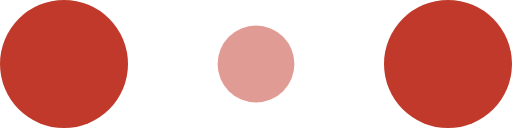
t = 0.00 s
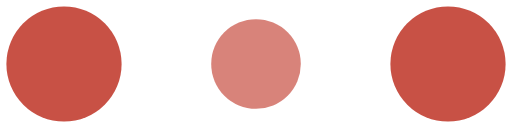
t = 0.10 s
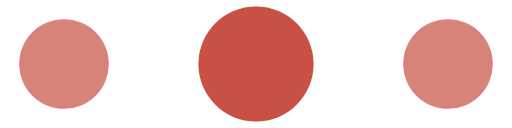
t = 0.30 s
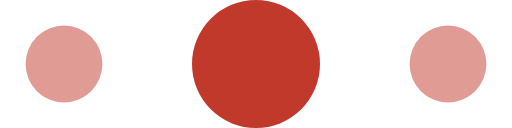
t = 0.40 s
t = 0.50 s: frame unchanged from t = 0.30 s, image omitted
t = 0.70 s: frame unchanged from t = 0.10 s, image omitted

The animated SVG that drew these frames (rendered in a browser with its animation timeline set to each time). Animation: 6 SMIL elements (animate=6); one cycle of 0.80 s, repeats indefinitely.

<!-- By Sam Herbert (@sherb), for everyone. More @ http://goo.gl/7AJzbL -->
<svg width="120" height="30" viewBox="0 0 120 30" xmlns="http://www.w3.org/2000/svg" fill="#c0392b" >
    <circle cx="15" cy="15" r="15">
        <animate attributeName="r" from="15" to="15"
                 begin="0s" dur="0.8s"
                 values="15;9;15" calcMode="linear"
                 repeatCount="indefinite" />
        <animate attributeName="fill-opacity" from="1" to="1"
                 begin="0s" dur="0.8s"
                 values="1;.5;1" calcMode="linear"
                 repeatCount="indefinite" />
    </circle>
    <circle cx="60" cy="15" r="9" fill-opacity="0.3">
        <animate attributeName="r" from="9" to="9"
                 begin="0s" dur="0.8s"
                 values="9;15;9" calcMode="linear"
                 repeatCount="indefinite" />
        <animate attributeName="fill-opacity" from="0.5" to="0.5"
                 begin="0s" dur="0.8s"
                 values=".5;1;.5" calcMode="linear"
                 repeatCount="indefinite" />
    </circle>
    <circle cx="105" cy="15" r="15">
        <animate attributeName="r" from="15" to="15"
                 begin="0s" dur="0.8s"
                 values="15;9;15" calcMode="linear"
                 repeatCount="indefinite" />
        <animate attributeName="fill-opacity" from="1" to="1"
                 begin="0s" dur="0.8s"
                 values="1;.5;1" calcMode="linear"
                 repeatCount="indefinite" />
    </circle>
</svg>
